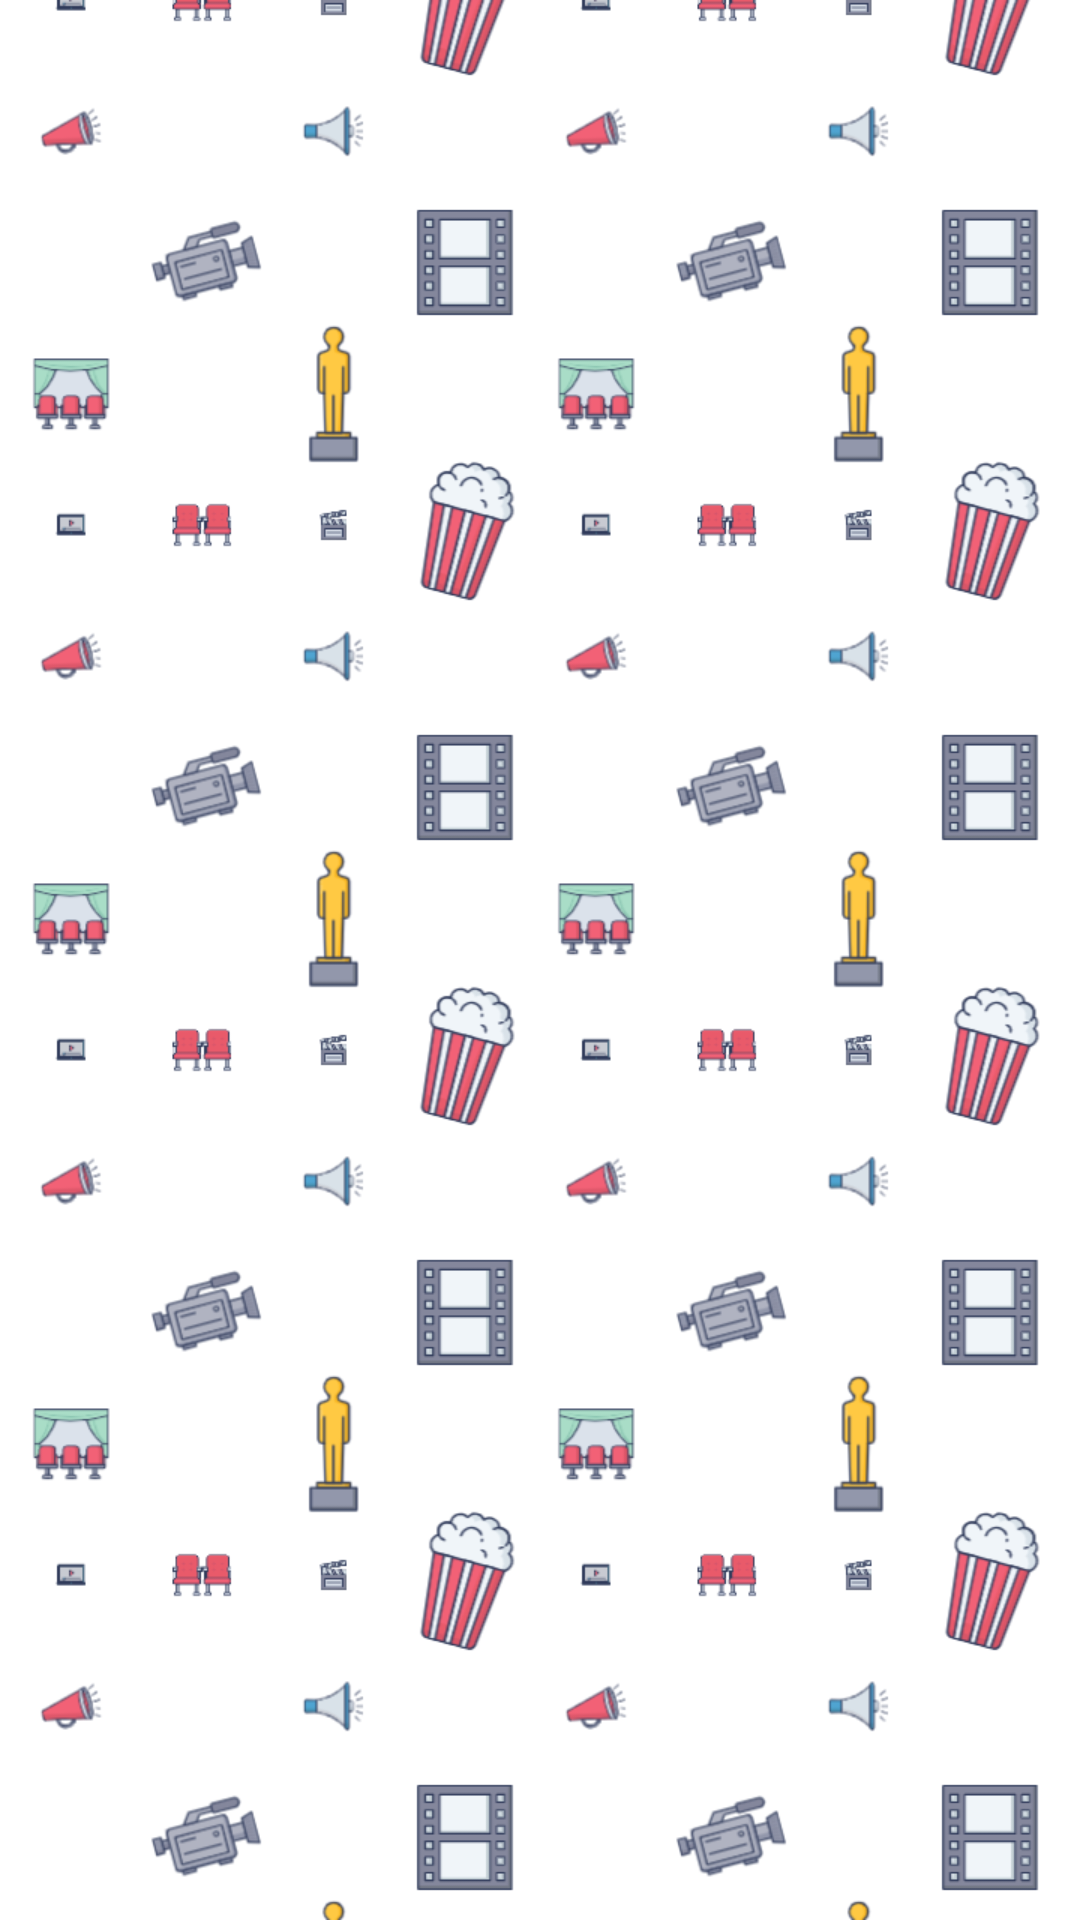

Produce the Android XML layout that renders to this screen, including the resource entries it uses.
<!-- AndroidManifest.xml: activity theme Theme.MovieCatalogueJetpack.NoActionBar -->
<!-- res/layout/activity_splash.xml -->
<?xml version="1.0" encoding="utf-8"?>
<androidx.constraintlayout.widget.ConstraintLayout xmlns:android="http://schemas.android.com/apk/res/android"
    xmlns:app="http://schemas.android.com/apk/res-auto"
    xmlns:tools="http://schemas.android.com/tools"
    android:layout_width="match_parent"
    android:layout_height="match_parent"
    tools:context=".ui.intro.SplashActivity">

    <ImageView
        android:id="@+id/image_splash"
        android:layout_width="match_parent"
        android:layout_height="match_parent"
        android:src="@drawable/image_splash"
        app:layout_constraintBottom_toBottomOf="parent"
        app:layout_constraintEnd_toEndOf="parent"
        android:scaleType="centerCrop"
        app:layout_constraintStart_toStartOf="parent"
        app:layout_constraintTop_toTopOf="parent"
        android:contentDescription="@string/todo" />

</androidx.constraintlayout.widget.ConstraintLayout>
<!-- resources referenced by this layout -->
<resources>
  <!-- drawable image_splash: png bitmap (drawable, 166177 bytes) -->
  <string name="todo">TODO</string>
  <style name="Theme.MovieCatalogueJetpack.NoActionBar" parent="Theme.MaterialComponents.DayNight.NoActionBar">
          <item name="android:windowFullscreen">true</item>
          <item name="android:windowContentOverlay">@null</item>
      </style>
</resources>
